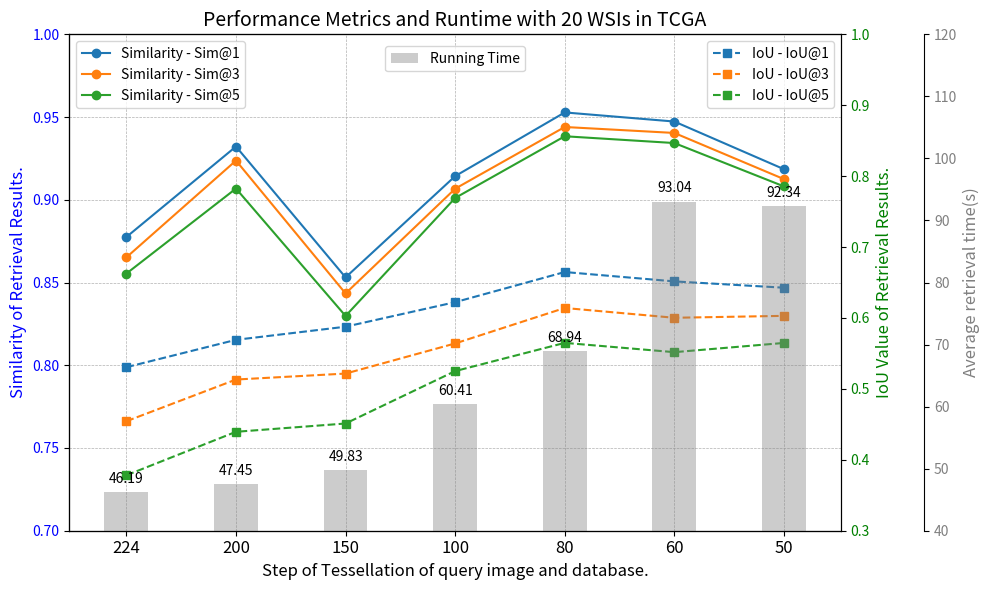

Here is the Python script that generated this plot: (Note: this script raises an exception after producing the figure.)
import sys
sys.path.append("/hpc2hdd/home/<user>/MDI_RAG_project/MDI_RAG_Image2Image_Research/")
import matplotlib.pyplot as plt
import numpy as np

# 数据
x_labels = ["224", "200", "150", "100", "80", "60", "50"] 
x_positions = np.arange(len(x_labels))  # 等间距横坐标

# Left Y-axis data (Similarity)
similarity_lines = {
    "Sim@1": [0.8775, 0.9322, 0.8531, 0.9143, 0.9528, 0.9473, 0.9185],
    "Sim@3": [0.8652, 0.9237, 0.8434, 0.9067, 0.9440, 0.9404, 0.9125],
    "Sim@5": [0.8554, 0.9068, 0.8298, 0.9011, 0.9384, 0.9343, 0.9081],
}

# Right Y-axis data (IoU)
iou_lines = {
    "IoU@1": [0.5306, 0.5692, 0.5877, 0.6223, 0.6648, 0.6516, 0.6427],
    "IoU@3": [0.4544, 0.5132, 0.5216, 0.5641, 0.6141, 0.6003, 0.6030],
    "IoU@5": [0.3782, 0.4395, 0.4512, 0.5251, 0.5649, 0.5518, 0.5648],
}

# Average runtime for bar plot (ms)
runtime = [46.19, 47.45, 49.83, 60.41, 68.94, 93.04, 92.34]

# 创建绘图
fig, ax1 = plt.subplots(figsize=(10, 6))

# 绘制相似度曲线 (左 Y 轴)
for label, data in similarity_lines.items():
    ax1.plot(x_positions, data, marker='o', label=f"Similarity - {label}")

ax1.set_xlabel("Step of Tessellation of query image and database.", fontsize=12)
ax1.set_ylabel("Similarity of Retrieval Results.", fontsize=12, color="blue")
ax1.tick_params(axis="y", labelcolor="blue")
ax1.legend(loc="upper left")

# 绘制 IoU 曲线 (右 Y 轴)
ax2 = ax1.twinx()
for label, data in iou_lines.items():
    ax2.plot(x_positions, data, marker='s', linestyle='--', label=f"IoU - {label}")

ax2.set_ylabel("IoU Value of Retrieval Results.", fontsize=12, color="green")
ax2.tick_params(axis="y", labelcolor="green")

# 绘制 Runtime 柱状图 (第三 Y 轴)
ax3 = ax1.twinx()
ax3.spines["right"].set_position(("outward", 60))  # 移动第三 Y 轴
bar_width = 0.4  # 柱宽
bars = ax3.bar(
    x_positions,  # 使用与 x_positions 一致的位置，保证对齐
    runtime, 
    width=bar_width, 
    alpha=0.4, 
    color="gray", 
    label="Running Time"
)

# 在柱状图上显示数值
for bar, value in zip(bars, runtime):
    ax3.text(bar.get_x() + bar.get_width() / 2, bar.get_height() + 1, str(value),
             ha="center", va="bottom", fontsize=10, color="black")

ax3.set_ylabel("Average retrieval time(s)", fontsize=12, color="gray")
ax3.tick_params(axis="y", labelcolor="gray")

# 添加图例
ax2.legend(loc="upper right")
ax3.legend(loc="upper center", bbox_to_anchor=(0.5, 0.99), ncol=3)

# 标题和网格
plt.title("Performance Metrics and Runtime with 20 WSIs in TCGA", fontsize=14)
ax1.grid(True, which="both", linestyle="--", linewidth=0.5)

# 设置左 Y 轴 (Similarity) 的显示范围
ax1.set_ylim(0.7, 1.0)

# 设置右 Y 轴 (IoU) 的显示范围
ax2.set_ylim(0.3, 1.0)

# 设置第三 Y 轴 (Runtime) 的显示范围
ax3.set_ylim(40, 120)

# 替换横坐标为等间距字符标签，并与柱子中心对齐
ax1.set_xticks(x_positions)  # 设置横坐标为柱子的位置
ax1.set_xticklabels(x_labels, fontsize=12)  # 替换为字符标签

# 显示图表
plt.tight_layout()
plt.savefig("draw/pics/sorted_alpha_exp_chart.png")
plt.show()